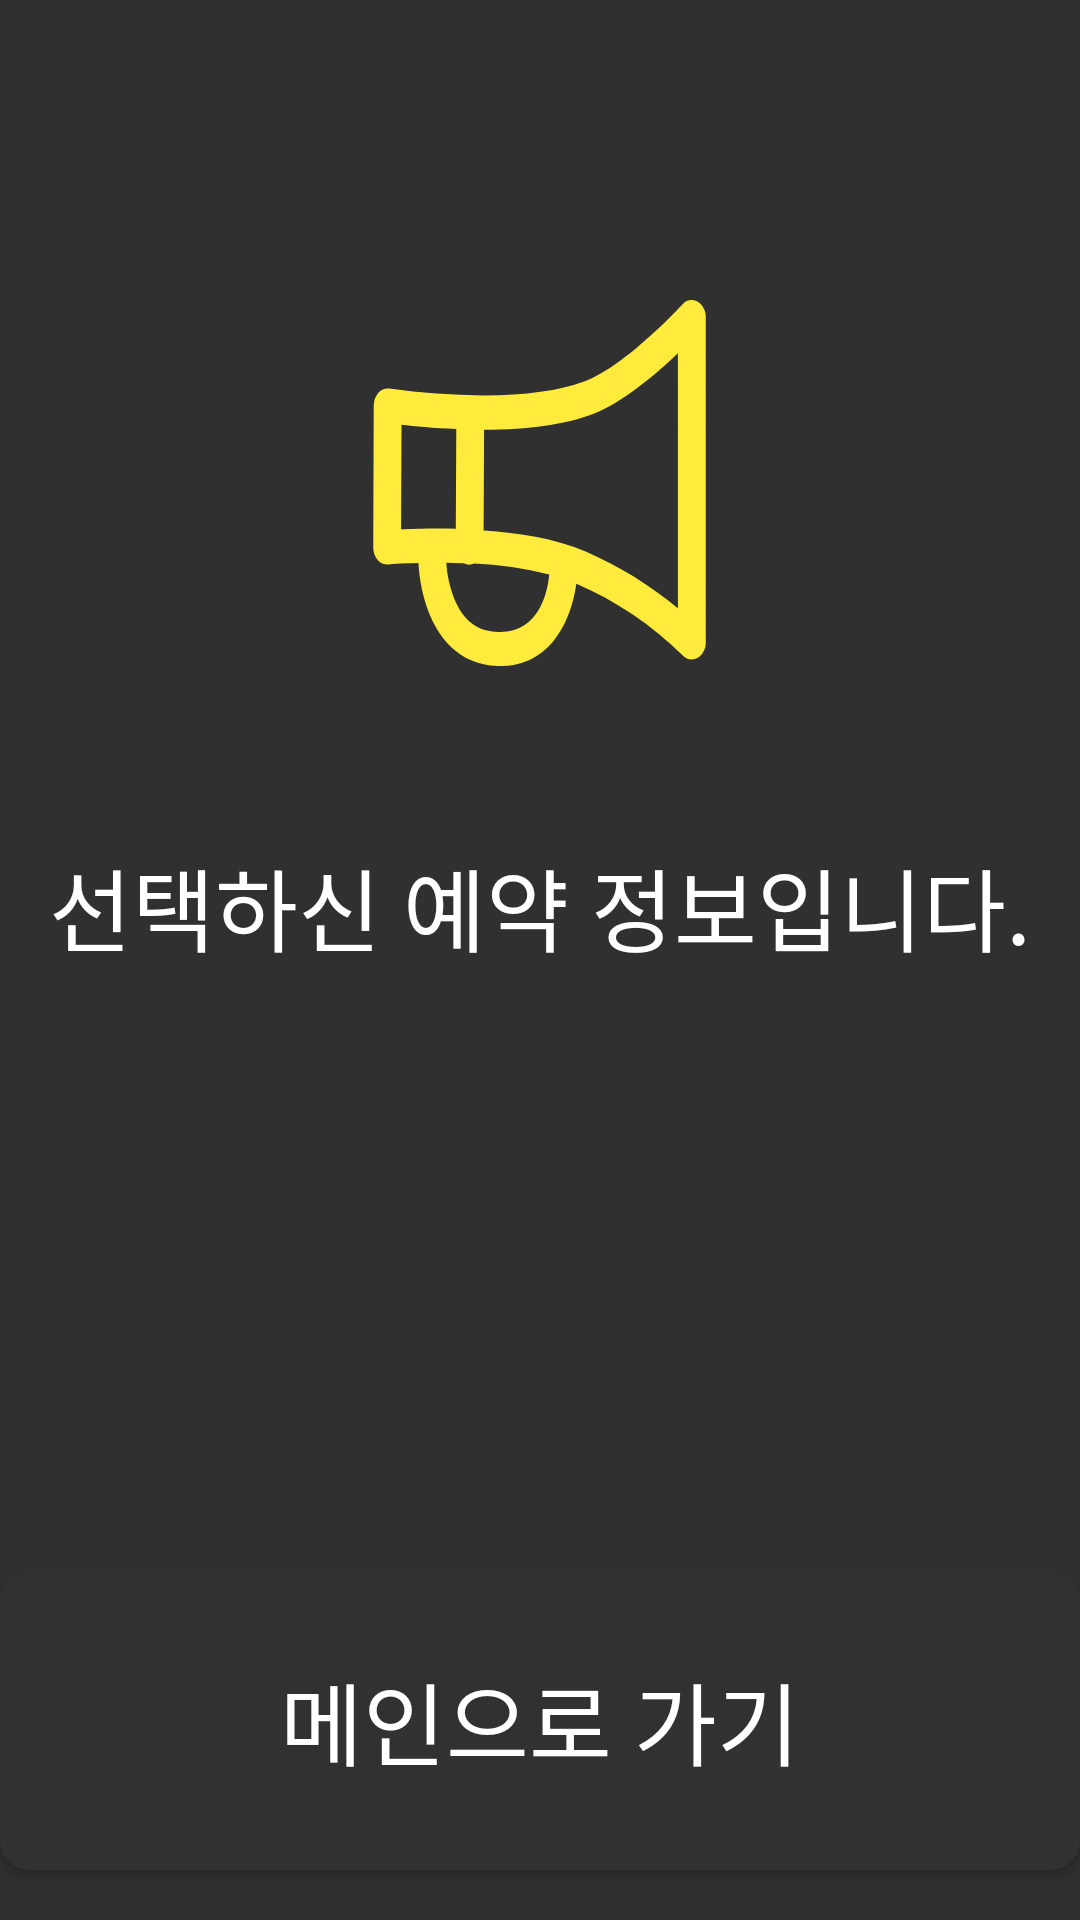

The Android layout XML behind this screen, and the referenced resources:
<!-- AndroidManifest.xml: application theme Theme.Design.NoActionBar -->
<!-- res/layout/fragment_appointment_check.xml -->
<?xml version="1.0" encoding="utf-8"?>
<FrameLayout xmlns:android="http://schemas.android.com/apk/res/android"
    android:layout_width="match_parent"
    android:layout_height="match_parent">

    
    <TextView
        android:id="@+id/appointment_info"
        android:layout_width="match_parent"
        android:layout_height="wrap_content"
        android:text="선택하신 예약 정보입니다."
        android:textSize="90px"
        android:textColor="#FFFFFF"
        android:drawableTop="@drawable/ic_notice_large"
        android:layout_centerHorizontal="true"
        android:textAlignment="center"
        android:layout_marginTop="100dp"/>


    
    <Button
        android:id="@+id/btn_next"
        android:layout_width="match_parent"
        android:layout_height="300px"
        android:layout_alignParentBottom="true"
        android:layout_marginBottom="50px"
        android:background="@drawable/btn_round"
        android:text="메인으로 가기"
        android:textColor="#FFFFFF"
        android:textSize="90px"
        android:layout_gravity="bottom"/>

</FrameLayout>
<!-- resources referenced by this layout -->
<resources>
  <!-- drawable btn_round (drawable) -->
  <?xml version="1.0" encoding="utf-8"?>
  <shape xmlns:android="http://schemas.android.com/apk/res/android">
      <corners
          android:radius="10dp"
          />
  
      <solid
          android:color="#313131"
          />
  </shape>
  <!-- drawable ic_notice_large (drawable) -->
  <vector xmlns:android="http://schemas.android.com/apk/res/android"
      android:width="111dp"
      android:height="180dp"
      android:viewportWidth="111"
      android:viewportHeight="180">
    <group>
      <clip-path
          android:pathData="M0,0h111v150h-111z"/>
      <path
          android:pathData="M0.24,35.21 L0.08,82.48C0.06,84 0.58,85.48 1.55,86.64 2.42,87.65 3.7,88.21 5.03,88.16 5.11,88.16 9.05,87.78 15.15,87.68 15.44,93.21 16.56,98.66 18.48,103.85 21.57,111.88 28.14,121.62 41.59,122L42.36,122C49.05,122.16 55.45,119.27 59.75,114.15 65.01,108.01 67.02,99.88 67.79,94.58 80.96,100.27 92.96,108.34 103.19,118.41L103.19,118.41C103.96,119.31 105.09,119.83 106.28,119.83 106.93,119.81 107.56,119.65 108.13,119.35 109.93,118.25 110.99,116.26 110.92,114.15L110.92,5.71C110.99,3.61 109.93,1.62 108.13,0.52 106.45,-0.43 104.33,-0.03 103.11,1.46 102.95,1.65 84.41,21.88 70.34,27.18 62.22,30.2 50.94,31.81 36.8,31.81 26.32,31.75 15.87,30.99 5.5,29.54 4.14,29.36 2.79,29.85 1.86,30.86 0.82,32.07 0.24,33.61 0.24,35.21ZM42.36,110.65 L41.82,110.65C34.79,110.47 29.99,106.78 26.98,99.31 25.53,95.56 24.67,91.6 24.43,87.59 26.29,87.59 28.3,87.68 30.23,87.78 30.8,88.08 31.44,88.25 32.08,88.25L32.08,88.25C32.62,88.26 33.16,88.13 33.63,87.87 42.1,88.25 50.51,89.46 58.75,91.46 58.21,97.33 55.35,110.65 42.36,110.65ZM73.12,38.05C83.09,34.27 94.37,24.72 101.64,17.72L101.64,102.72C92.32,95 81.97,88.64 70.88,83.81 61.06,79.55 48.54,77.57 36.87,76.81L37.03,43.25C52.02,43.15 64.16,41.45 73.12,38.05ZM9.51,41.55C13.76,42.02 20.26,42.68 27.76,42.96L27.6,76.25C25.52,76.15 23.51,76.15 21.65,76.15 16.71,76.15 12.45,76.34 9.36,76.43Z"
          android:fillColor="#FFEB3B"/>
    </group>
  </vector>
</resources>
